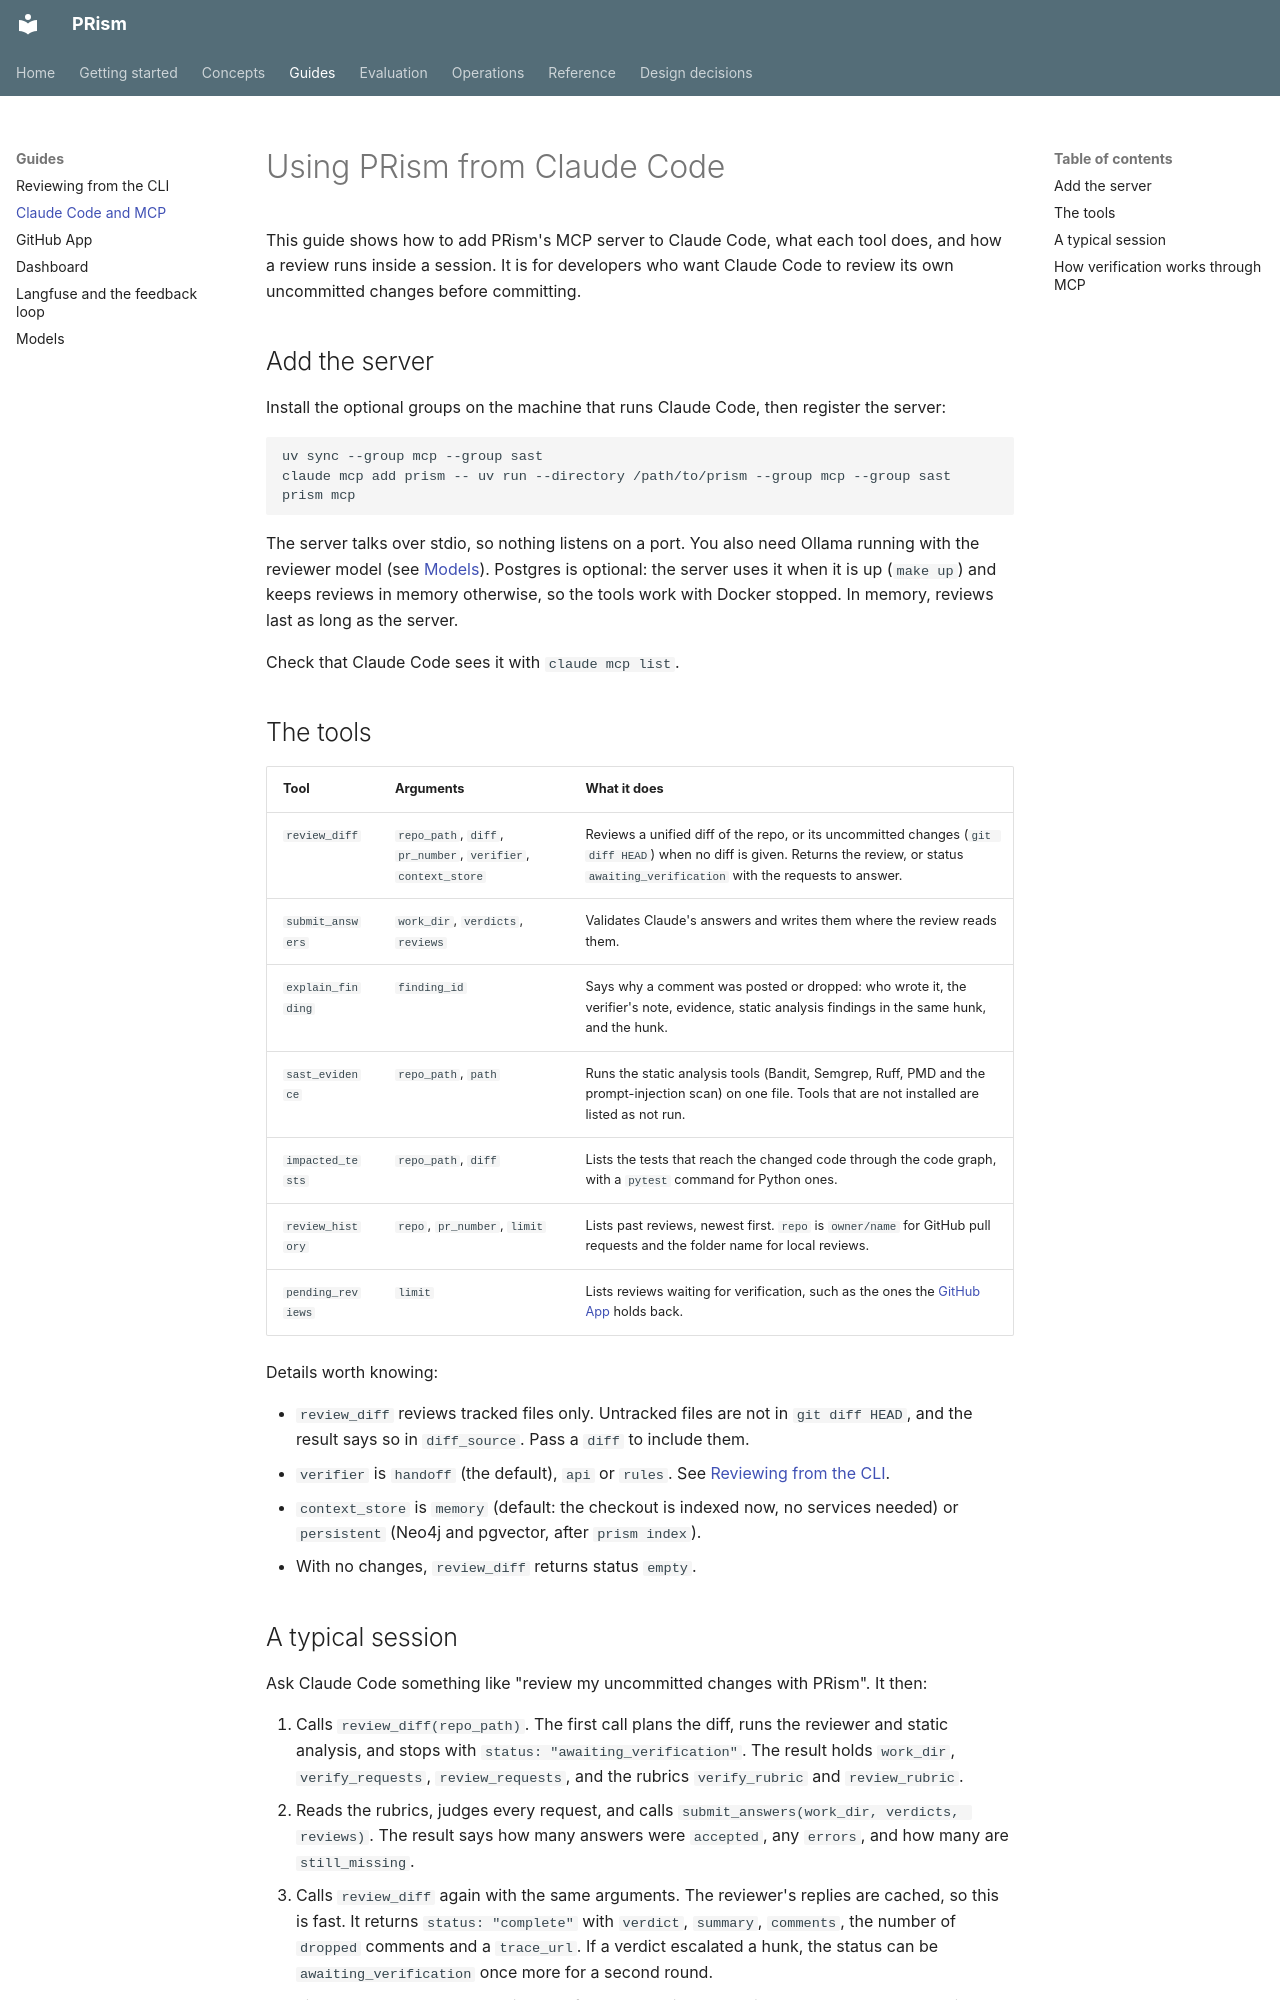

repository: ManvGit17/prism · page: guides/claude-code-mcp/index.html · generator: mkdocs

# Using PRism from Claude Code

This guide shows how to add PRism's MCP server to Claude Code, what each tool does, and how a review runs inside a session. It is for developers who want Claude Code to review its own uncommitted changes before committing.

## Add the server

Install the optional groups on the machine that runs Claude Code, then register the server:

```bash
uv sync --group mcp --group sast
claude mcp add prism -- uv run --directory /path/to/prism --group mcp --group sast prism mcp
```

The server talks over stdio, so nothing listens on a port. You also need Ollama running with the reviewer model (see [Models](models.md)). Postgres is optional: the server uses it when it is up (`make up`) and keeps reviews in memory otherwise, so the tools work with Docker stopped. In memory, reviews last as long as the server.

Check that Claude Code sees it with `claude mcp list`.

## The tools

| Tool | Arguments | What it does |
|---|---|---|
| `review_diff` | `repo_path`, `diff`, `pr_number`, `verifier`, `context_store` | Reviews a unified diff of the repo, or its uncommitted changes (`git diff HEAD`) when no diff is given. Returns the review, or status `awaiting_verification` with the requests to answer. |
| `submit_answers` | `work_dir`, `verdicts`, `reviews` | Validates Claude's answers and writes them where the review reads them. |
| `explain_finding` | `finding_id` | Says why a comment was posted or dropped: who wrote it, the verifier's note, evidence, static analysis findings in the same hunk, and the hunk. |
| `sast_evidence` | `repo_path`, `path` | Runs the static analysis tools (Bandit, Semgrep, Ruff, PMD and the prompt-injection scan) on one file. Tools that are not installed are listed as not run. |
| `impacted_tests` | `repo_path`, `diff` | Lists the tests that reach the changed code through the code graph, with a `pytest` command for Python ones. |
| `review_history` | `repo`, `pr_number`, `limit` | Lists past reviews, newest first. `repo` is `owner/name` for GitHub pull requests and the folder name for local reviews. |
| `pending_reviews` | `limit` | Lists reviews waiting for verification, such as the ones the [GitHub App](github-app.md) holds back. |

Details worth knowing:

- `review_diff` reviews tracked files only. Untracked files are not in `git diff HEAD`, and the result says so in `diff_source`. Pass a `diff` to include them.
- `verifier` is `handoff` (the default), `api` or `rules`. See [Reviewing from the CLI](reviewing-from-the-cli.md#verifier-choices).
- `context_store` is `memory` (default: the checkout is indexed now, no services needed) or `persistent` (Neo4j and pgvector, after `prism index`).
- With no changes, `review_diff` returns status `empty`.
